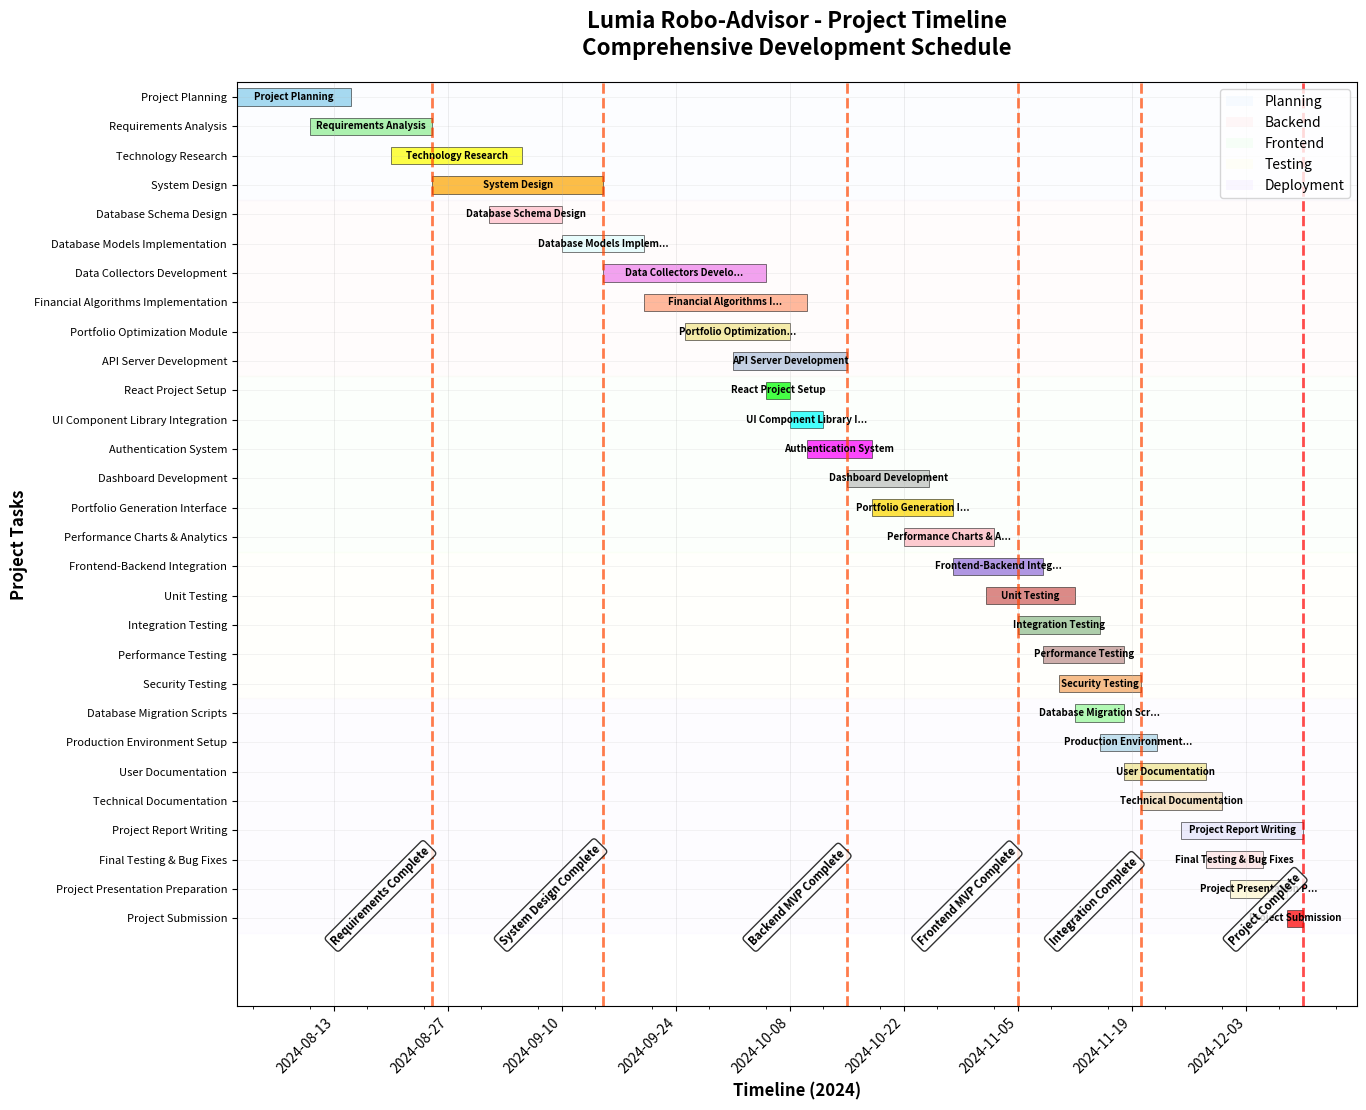

Source code (Python):
#!/usr/bin/env python3
"""
Lumia Robo-Advisor - Gantt Chart Generator
Generates a professional Gantt chart for the project timeline
"""

import matplotlib.pyplot as plt
import matplotlib.dates as mdates
import pandas as pd
from datetime import datetime, timedelta
import numpy as np

def create_lumia_gantt_chart():
    """
    Create a comprehensive Gantt chart for Lumia Robo-Advisor project
    """
    
    # Project data
    tasks = [
        # Initial Planning Phase
        {"task": "Project Planning", "start": "2024-08-01", "end": "2024-08-15", "phase": "Planning", "color": "#87CEEB"},
        {"task": "Requirements Analysis", "start": "2024-08-10", "end": "2024-08-25", "phase": "Planning", "color": "#90EE90"},
        {"task": "Technology Research", "start": "2024-08-20", "end": "2024-09-05", "phase": "Planning", "color": "#FFFF00"},
        {"task": "System Design", "start": "2024-08-25", "end": "2024-09-15", "phase": "Planning", "color": "#FFA500"},
        
        # Phase 1: Backend Development
        {"task": "Database Schema Design", "start": "2024-09-01", "end": "2024-09-10", "phase": "Backend", "color": "#FFC0CB"},
        {"task": "Database Models Implementation", "start": "2024-09-10", "end": "2024-09-20", "phase": "Backend", "color": "#E0FFFF"},
        {"task": "Data Collectors Development", "start": "2024-09-15", "end": "2024-10-05", "phase": "Backend", "color": "#EE82EE"},
        {"task": "Financial Algorithms Implementation", "start": "2024-09-20", "end": "2024-10-10", "phase": "Backend", "color": "#FFA07A"},
        {"task": "Portfolio Optimization Module", "start": "2024-09-25", "end": "2024-10-08", "phase": "Backend", "color": "#F0E68C"},
        {"task": "API Server Development", "start": "2024-10-01", "end": "2024-10-15", "phase": "Backend", "color": "#B0C4DE"},
        
        # Phase 2: Frontend Development
        {"task": "React Project Setup", "start": "2024-10-05", "end": "2024-10-08", "phase": "Frontend", "color": "#00FF00"},
        {"task": "UI Component Library Integration", "start": "2024-10-08", "end": "2024-10-12", "phase": "Frontend", "color": "#00FFFF"},
        {"task": "Authentication System", "start": "2024-10-10", "end": "2024-10-18", "phase": "Frontend", "color": "#FF00FF"},
        {"task": "Dashboard Development", "start": "2024-10-15", "end": "2024-10-25", "phase": "Frontend", "color": "#C0C0C0"},
        {"task": "Portfolio Generation Interface", "start": "2024-10-18", "end": "2024-10-28", "phase": "Frontend", "color": "#FFD700"},
        {"task": "Performance Charts & Analytics", "start": "2024-10-22", "end": "2024-11-02", "phase": "Frontend", "color": "#FFB6C1"},

        # Phase 3: Integration & Testing
        {"task": "Frontend-Backend Integration", "start": "2024-10-28", "end": "2024-11-08", "phase": "Testing", "color": "#9370DB"},
        {"task": "Unit Testing", "start": "2024-11-01", "end": "2024-11-12", "phase": "Testing", "color": "#CD5C5C"},
        {"task": "Integration Testing", "start": "2024-11-05", "end": "2024-11-15", "phase": "Testing", "color": "#8FBC8F"},
        {"task": "Performance Testing", "start": "2024-11-08", "end": "2024-11-18", "phase": "Testing", "color": "#BC8F8F"},
        {"task": "Security Testing", "start": "2024-11-10", "end": "2024-11-20", "phase": "Testing", "color": "#F4A460"},
        
        # Phase 4: Deployment & Documentation
        {"task": "Database Migration Scripts", "start": "2024-11-12", "end": "2024-11-18", "phase": "Deployment", "color": "#98FB98"},
        {"task": "Production Environment Setup", "start": "2024-11-15", "end": "2024-11-22", "phase": "Deployment", "color": "#ADD8E6"},
        {"task": "User Documentation", "start": "2024-11-18", "end": "2024-11-28", "phase": "Deployment", "color": "#F0E68C"},
        {"task": "Technical Documentation", "start": "2024-11-20", "end": "2024-11-30", "phase": "Deployment", "color": "#F5DEB3"},
        {"task": "Project Report Writing", "start": "2024-11-25", "end": "2024-12-10", "phase": "Deployment", "color": "#E6E6FA"},
        {"task": "Final Testing & Bug Fixes", "start": "2024-11-28", "end": "2024-12-05", "phase": "Deployment", "color": "#FFE4E1"},
        {"task": "Project Presentation Preparation", "start": "2024-12-01", "end": "2024-12-08", "phase": "Deployment", "color": "#FFFACD"},
        {"task": "Project Submission", "start": "2024-12-08", "end": "2024-12-10", "phase": "Deployment", "color": "#FF0000"},
    ]
    
    # Milestones
    milestones = [
        {"name": "Requirements Complete", "date": "2024-08-25", "color": "#FF4500"},
        {"name": "System Design Complete", "date": "2024-09-15", "color": "#FF4500"},
        {"name": "Backend MVP Complete", "date": "2024-10-15", "color": "#FF4500"},
        {"name": "Frontend MVP Complete", "date": "2024-11-05", "color": "#FF4500"},
        {"name": "Integration Complete", "date": "2024-11-20", "color": "#FF4500"},
        {"name": "Project Complete", "date": "2024-12-10", "color": "#FF0000"},
    ]
    
    # Convert to DataFrame
    df = pd.DataFrame(tasks)
    df['start'] = pd.to_datetime(df['start']).dt.date
    df['end'] = pd.to_datetime(df['end']).dt.date
    df['duration'] = (pd.to_datetime(df['end']) - pd.to_datetime(df['start'])).dt.days
    
    # Convert back to datetime for plotting
    df['start_dt'] = pd.to_datetime(df['start'])
    df['end_dt'] = pd.to_datetime(df['end'])
    
    # Create figure and axis
    fig, ax = plt.subplots(1, 1, figsize=(16, 12))
    
    # Plot tasks
    for i, task in df.iterrows():
        start_date = task['start_dt']
        duration = task['duration']
        
        # Create bar for each task
        ax.barh(i, duration, left=mdates.date2num(start_date), height=0.6, 
               color=task['color'], alpha=0.8, edgecolor='black', linewidth=0.5)
        
        # Add task name - shorter text for better fit
        task_name = task['task']
        if len(task_name) > 25:
            task_name = task_name[:22] + "..."
        
        ax.text(mdates.date2num(start_date) + duration/2, i, task_name, 
               ha='center', va='center', fontsize=7, fontweight='bold')
    
    # Add milestones
    for milestone in milestones:
        milestone_date = pd.to_datetime(milestone['date'])
        ax.axvline(x=mdates.date2num(milestone_date), color=milestone['color'], 
                  linestyle='--', linewidth=2, alpha=0.7)
        ax.text(mdates.date2num(milestone_date), len(tasks), milestone['name'], 
               rotation=45, ha='right', va='bottom', fontsize=8, fontweight='bold',
               bbox=dict(boxstyle='round,pad=0.3', facecolor='white', alpha=0.8))
    
    # Customize the chart
    ax.set_ylim(-0.5, len(tasks) + 2)
    ax.set_yticks(range(len(tasks)))
    ax.set_yticklabels([task['task'] for task in tasks], fontsize=8)
    ax.invert_yaxis()
    
    # Format x-axis (dates)
    ax.xaxis.set_major_locator(mdates.WeekdayLocator(interval=2))
    ax.xaxis.set_major_formatter(mdates.DateFormatter('%Y-%m-%d'))
    ax.xaxis.set_minor_locator(mdates.DayLocator(interval=7))
    
    # Rotate date labels
    plt.setp(ax.xaxis.get_majorticklabels(), rotation=45, ha='right')
    
    # Add grid
    ax.grid(True, axis='x', alpha=0.3, linestyle='-', linewidth=0.5)
    ax.grid(True, axis='y', alpha=0.2, linestyle='-', linewidth=0.5)
    
    # Add phase separators and labels
    phases = df['phase'].unique()
    phase_colors = {
        'Planning': '#E6F3FF',
        'Backend': '#FFE6E6', 
        'Frontend': '#E6FFE6',
        'Testing': '#FFFFE6',
        'Deployment': '#F0E6FF'
    }
    
    current_phase = None
    phase_start = 0
    
    for i, task in df.iterrows():
        if task['phase'] != current_phase:
            if current_phase is not None:
                # Add background color for previous phase
                ax.axhspan(phase_start-0.5, i-0.5, alpha=0.1, 
                          color=phase_colors.get(current_phase, '#FFFFFF'))
            current_phase = task['phase']
            phase_start = i
    
    # Add last phase
    if current_phase is not None:
        ax.axhspan(phase_start-0.5, len(tasks)-0.5, alpha=0.1, 
                  color=phase_colors.get(current_phase, '#FFFFFF'))
    
    # Chart title and labels
    plt.title('Lumia Robo-Advisor - Project Timeline\nComprehensive Development Schedule', 
             fontsize=16, fontweight='bold', pad=20)
    plt.xlabel('Timeline (2024)', fontsize=12, fontweight='bold')
    plt.ylabel('Project Tasks', fontsize=12, fontweight='bold')
    
    # Add legend for phases
    legend_elements = [plt.Rectangle((0,0),1,1, facecolor=color, alpha=0.3, label=phase) 
                      for phase, color in phase_colors.items()]
    ax.legend(handles=legend_elements, loc='upper right', bbox_to_anchor=(1, 1))
    
    # Adjust layout without tight_layout
    plt.subplots_adjust(left=0.25, right=0.95, top=0.92, bottom=0.15)
    
    # Save the chart
    plt.savefig('lumia_gantt_chart.png', dpi=300, bbox_inches='tight', 
               facecolor='white', edgecolor='none')
    plt.savefig('lumia_gantt_chart.pdf', bbox_inches='tight', 
               facecolor='white', edgecolor='none')
    
    # Show the chart
    plt.show()
    
    print("✅ Gantt chart generated successfully!")
    print("📊 Files saved:")
    print("   - lumia_gantt_chart.png (High resolution image)")
    print("   - lumia_gantt_chart.pdf (Vector format)")
    
    return fig, ax

def generate_project_statistics():
    """
    Generate project statistics and timeline analysis
    """
    start_date = datetime(2024, 8, 1)
    end_date = datetime(2024, 12, 10)
    total_days = (end_date - start_date).days
    total_weeks = total_days // 7
    
    print("\n📈 PROJECT STATISTICS")
    print("=" * 50)
    print(f"Project Duration: {total_days} days ({total_weeks} weeks)")
    print(f"Start Date: {start_date.strftime('%B %d, %Y')}")
    print(f"End Date: {end_date.strftime('%B %d, %Y')}")
    print(f"Total Tasks: 28")
    print(f"Development Phases: 4")
    print(f"Milestones: 6")
    
    # Phase breakdown
    phases = {
        'Planning': 4,
        'Backend Development': 6,
        'Frontend Development': 7,
        'Integration & Testing': 5,
        'Deployment & Documentation': 8
    }
    
    print(f"\n📋 PHASE BREAKDOWN:")
    for phase, count in phases.items():
        print(f"   {phase}: {count} tasks")

if __name__ == "__main__":
    print("🚀 Generating Lumia Robo-Advisor Gantt Chart...")
    print("=" * 60)
    
    # Generate statistics
    generate_project_statistics()
    
    # Create the Gantt chart
    fig, ax = create_lumia_gantt_chart()
    
    print("\n✨ Chart generation complete!")
    print("📝 Ready for project documentation and presentations.")
